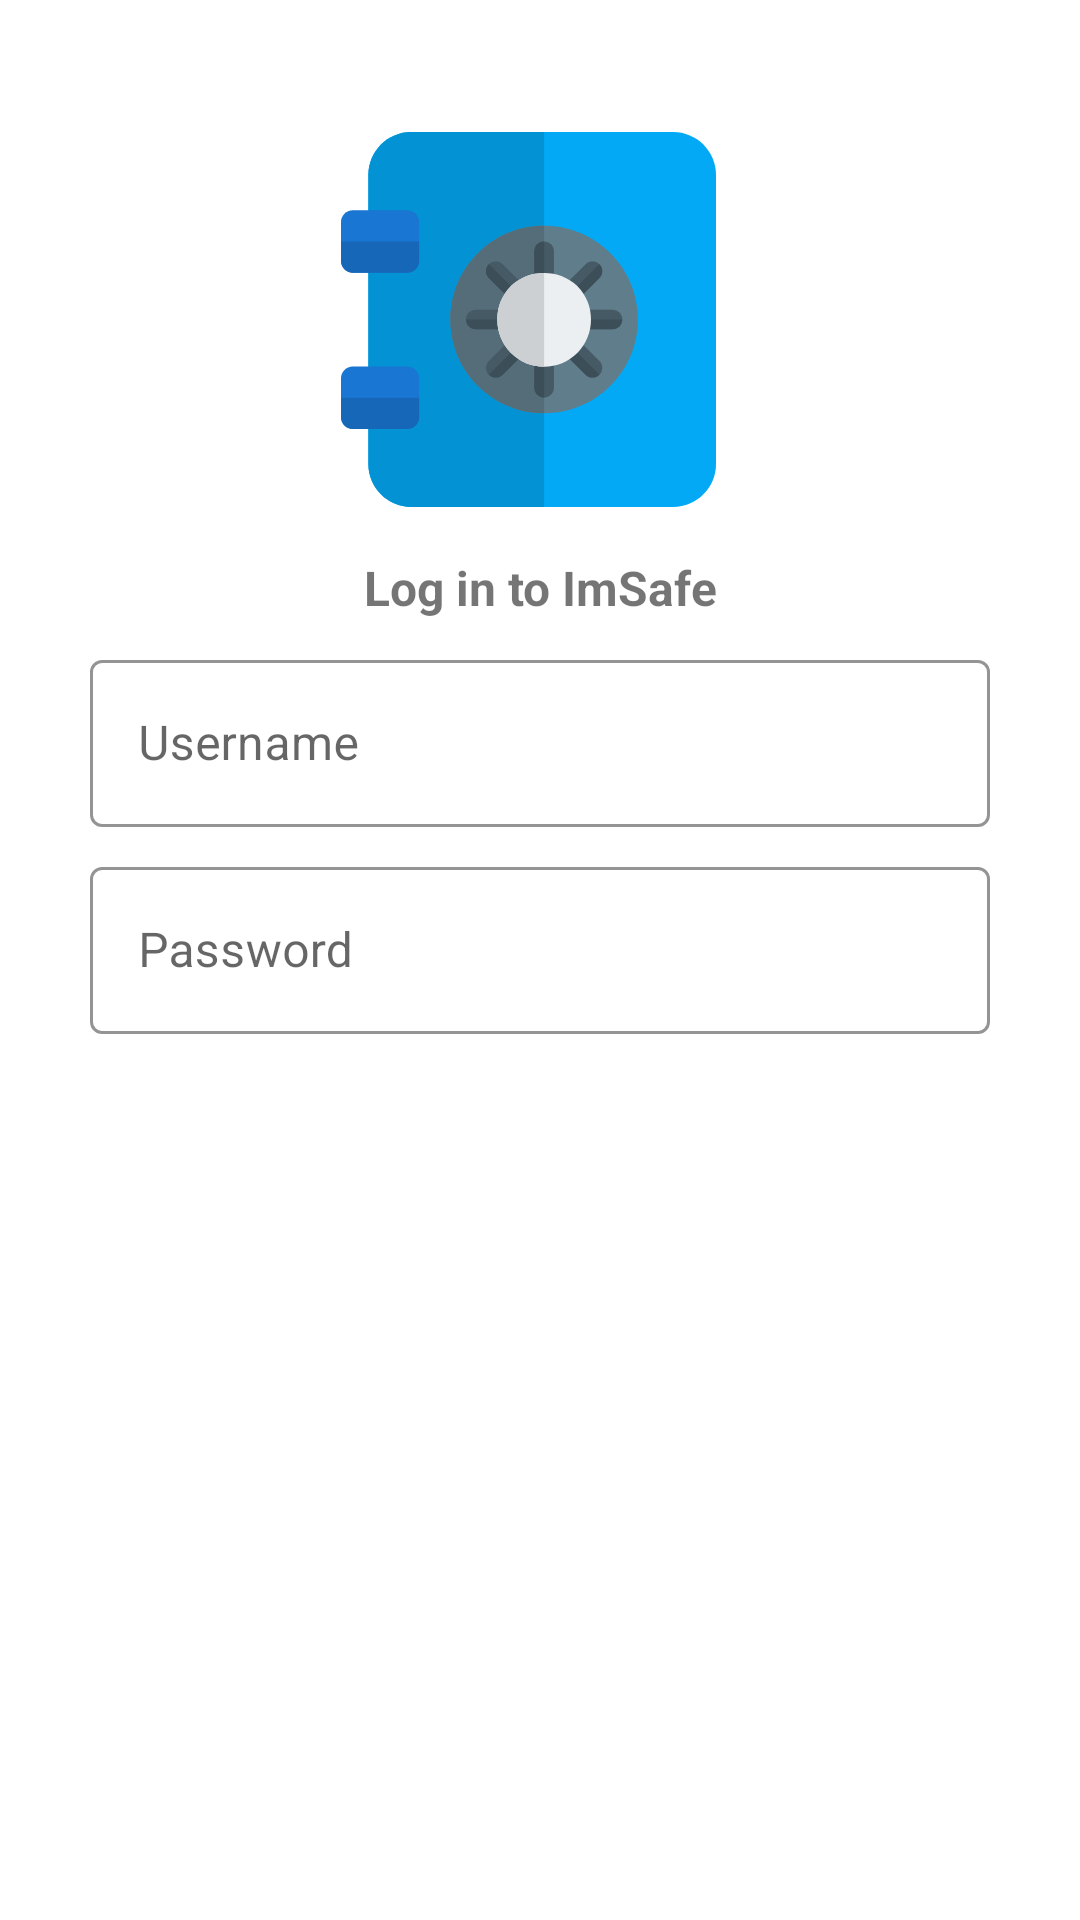

The Android layout XML behind this screen, and the referenced resources:
<!-- AndroidManifest.xml: activity theme NoActionBar -->
<!-- res/layout/activity_login.xml -->
<?xml version="1.0" encoding="utf-8"?>
<androidx.constraintlayout.widget.ConstraintLayout xmlns:android="http://schemas.android.com/apk/res/android"
    xmlns:app="http://schemas.android.com/apk/res-auto"
    xmlns:tools="http://schemas.android.com/tools"
    android:layout_width="match_parent"
    android:layout_height="match_parent">

    <com.google.android.material.textfield.TextInputLayout
        android:id="@+id/text_input_username"
        style="@style/Widget.MaterialComponents.TextInputLayout.OutlinedBox"
        android:layout_width="300dp"
        android:layout_height="wrap_content"
        android:layout_marginTop="8dp"
        android:hint="Username"
        app:boxStrokeColor="@color/colorAccent"
        app:hintTextColor="@color/colorAccent"
        app:layout_constraintEnd_toEndOf="parent"
        app:layout_constraintHorizontal_bias="0.5"
        app:layout_constraintStart_toStartOf="parent"
        app:layout_constraintTop_toBottomOf="@+id/textView">

        <com.google.android.material.textfield.TextInputEditText
            android:id="@+id/et_username"
            android:layout_width="match_parent"
            android:layout_height="wrap_content" />
    </com.google.android.material.textfield.TextInputLayout>

    <com.google.android.material.textfield.TextInputLayout
        android:id="@+id/text_input_password"
        style="@style/Widget.MaterialComponents.TextInputLayout.OutlinedBox"
        android:layout_width="300dp"
        android:layout_height="wrap_content"
        android:layout_marginTop="8dp"
        android:hint="Password"
        app:boxStrokeColor="@color/colorAccent"
        app:hintTextColor="@color/colorAccent"
        app:layout_constraintEnd_toEndOf="parent"
        app:layout_constraintHorizontal_bias="0.5"
        app:layout_constraintStart_toStartOf="parent"
        app:layout_constraintTop_toBottomOf="@+id/text_input_username">

        <com.google.android.material.textfield.TextInputEditText
            android:id="@+id/et_password"
            android:layout_width="match_parent"
            android:layout_height="wrap_content"
            android:inputType="textPassword" />
    </com.google.android.material.textfield.TextInputLayout>

    <com.google.android.material.button.MaterialButton
        android:id="@+id/btn_login"
        style="@style/Widget.AppCompat.Button.Borderless"
        android:layout_width="300dp"
        android:layout_height="wrap_content"
        android:layout_marginTop="16dp"
        android:text="Log In"
        android:textAllCaps="false"
        android:textColor="@color/icons"
        android:textSize="15sp"
        app:backgroundTint="@color/colorAccent"
        app:cornerRadius="8dp"
        app:layout_constraintEnd_toEndOf="parent"
        app:layout_constraintHorizontal_bias="0.5"
        app:layout_constraintStart_toStartOf="parent"
        app:layout_constraintTop_toBottomOf="@+id/text_input_password"
        app:rippleColor="#33AAAAAA"
        app:strokeColor="@color/colorAccent"
        app:strokeWidth="2dp" />

    <com.google.android.material.button.MaterialButton
        android:id="@+id/btn_create_account"
        style="@style/Widget.AppCompat.Button.Borderless"
        android:layout_width="300dp"
        android:layout_height="wrap_content"
        android:layout_marginBottom="32dp"
        android:text="Create New Account"
        android:textAllCaps="false"
        android:textColor="@color/icons"
        android:textSize="15sp"
        app:backgroundTint="@color/colorAccent"
        app:cornerRadius="8dp"
        app:layout_constraintBottom_toBottomOf="parent"
        app:layout_constraintEnd_toEndOf="parent"
        app:layout_constraintHorizontal_bias="0.5"
        app:layout_constraintStart_toStartOf="parent"
        app:rippleColor="#33AAAAAA"
        app:strokeColor="@color/colorAccent"
        app:strokeWidth="2dp" />

    <ImageView
        android:id="@+id/imageView3"
        android:layout_width="125dp"
        android:layout_height="125dp"
        android:layout_marginStart="24dp"
        android:layout_marginLeft="24dp"
        android:layout_marginTop="44dp"
        android:layout_marginEnd="32dp"
        android:layout_marginRight="32dp"
        app:layout_constraintEnd_toEndOf="parent"
        app:layout_constraintStart_toStartOf="parent"
        app:layout_constraintTop_toTopOf="parent"
        app:srcCompat="@drawable/ic_safe"
        tools:ignore="VectorDrawableCompat" />

    <TextView
        android:id="@+id/textView"
        android:layout_width="wrap_content"
        android:layout_height="wrap_content"
        android:layout_marginTop="16dp"
        android:text="Log in to ImSafe"
        android:textSize="16sp"
        android:textStyle="bold"
        app:layout_constraintEnd_toEndOf="parent"
        app:layout_constraintHorizontal_bias="0.5"
        app:layout_constraintStart_toStartOf="parent"
        app:layout_constraintTop_toBottomOf="@+id/imageView3" />


</androidx.constraintlayout.widget.ConstraintLayout>
<!-- resources referenced by this layout -->
<resources>
  <color name="colorAccent">#448AFF</color>
  <color name="icons">#FFFFFF</color>
  <!-- drawable ic_safe: vector/xml drawable (drawable, 5678 chars, omitted) -->
  <style name="NoActionBar" parent="Theme.MaterialComponents.Light.NoActionBar">
          
          <item name="colorPrimary">@color/colorPrimary</item>
          <item name="colorPrimaryDark">@color/colorPrimaryDark</item>
          <item name="colorAccent">@color/colorAccent</item>
      </style>
  <color name="colorPrimary">#3F51B5</color>
  <color name="colorPrimaryDark">#303F9F</color>
</resources>
